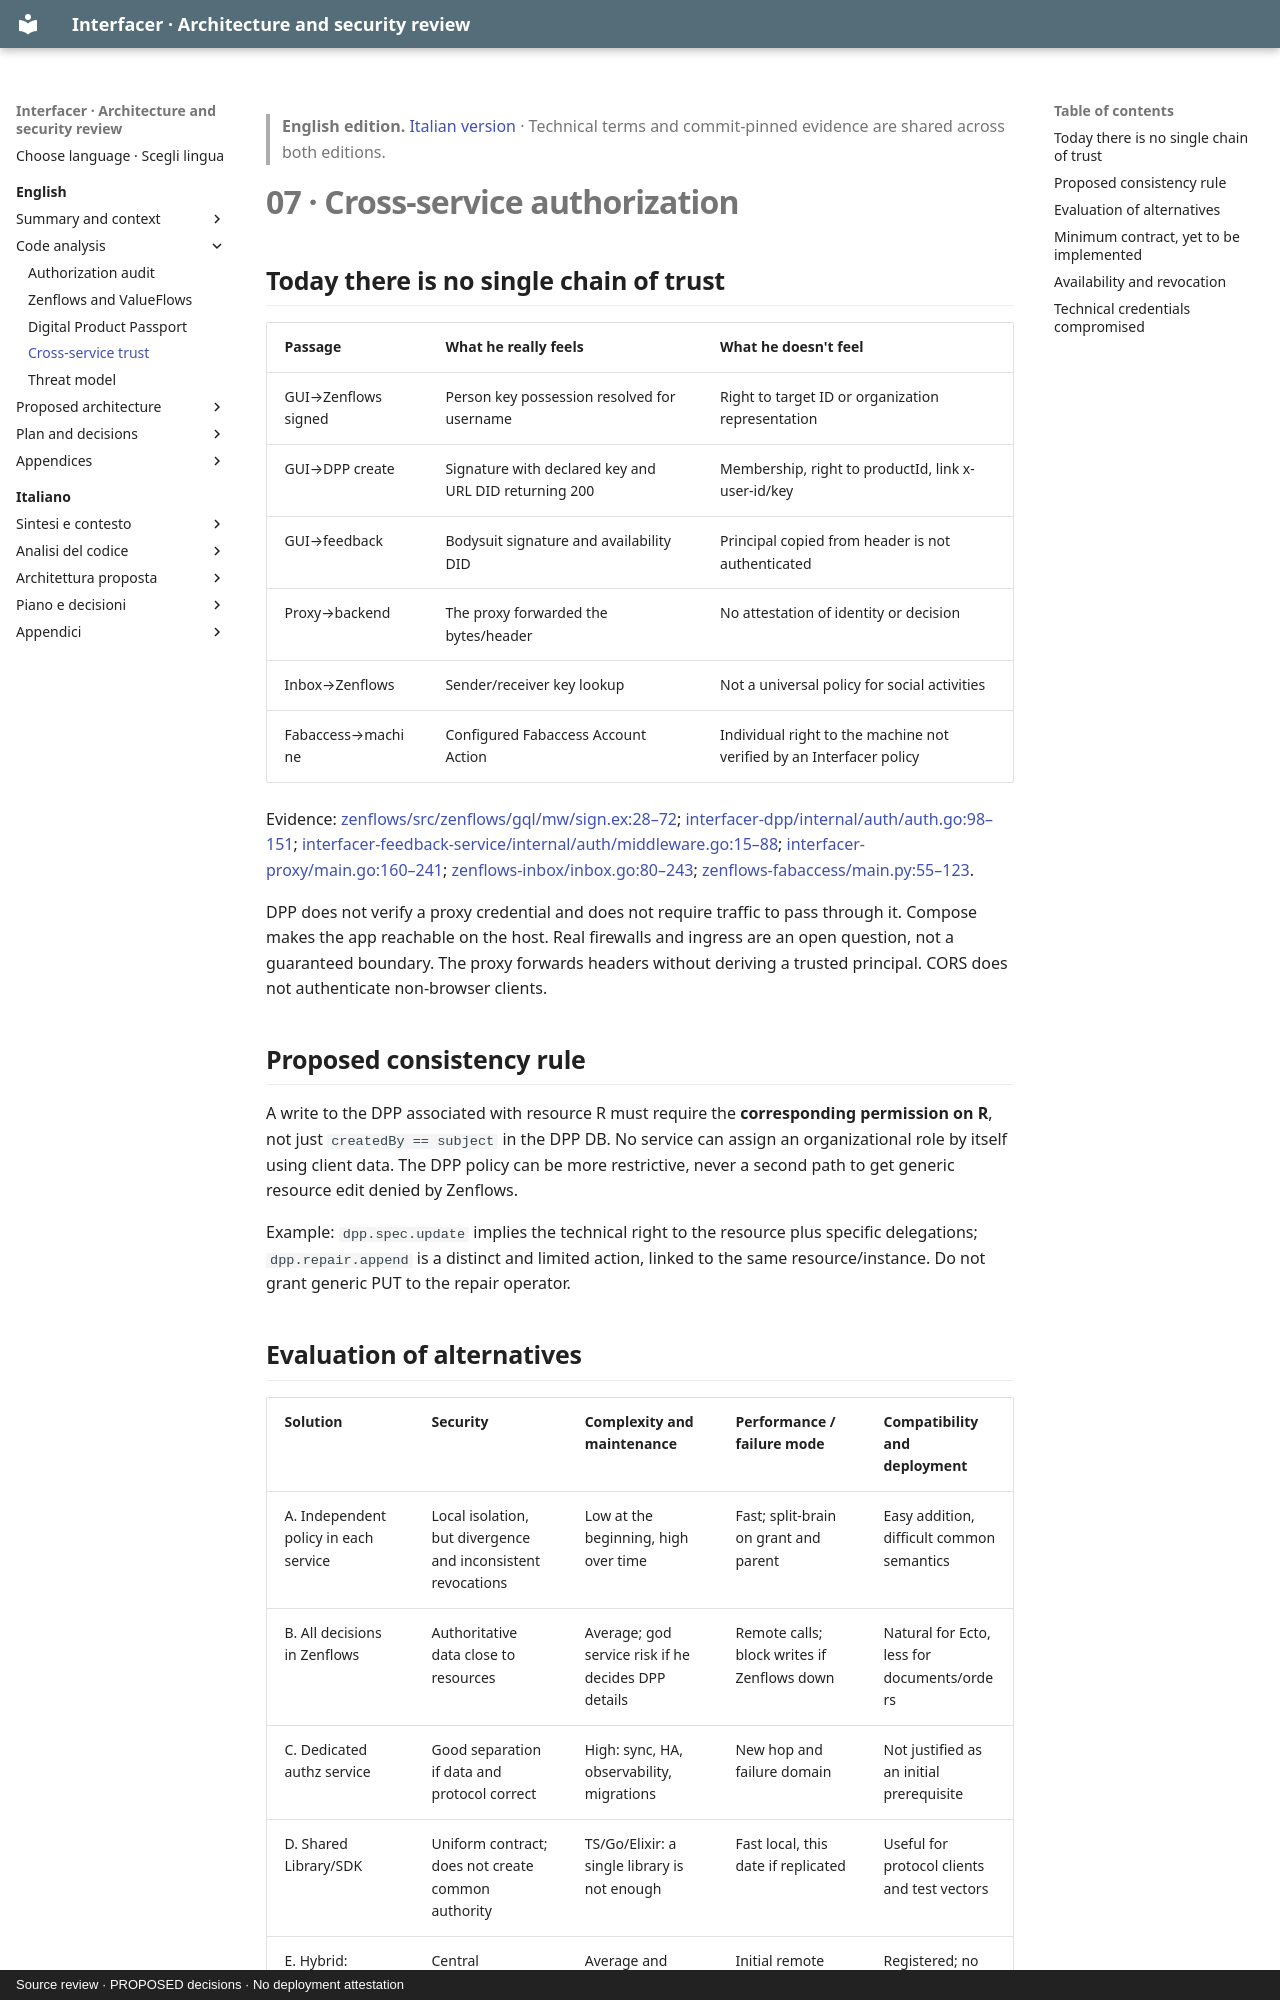

repository: interfacerproject/interfacer-architecture-security-review · page: en/07-cross-service-authorization/index.html · generator: mkdocs · copyright: Source review · PROPOSED decisions · No deployment attestation

> **English edition.** [Italian version](../it/07-cross-service-authorization.md) · Technical terms and commit-pinned evidence are shared across both editions.

# 07 · Cross-service authorization

## Today there is no single chain of trust

| Passage | What he really feels | What he doesn't feel |
|---|---|---|
| GUI→Zenflows signed | Person key possession resolved for username | Right to target ID or organization representation |
| GUI→DPP create | Signature with declared key and URL DID returning 200 | Membership, right to productId, link x-user-id/key |
| GUI→feedback | Bodysuit signature and availability DID | Principal copied from header is not authenticated |
| Proxy→backend | The proxy forwarded the bytes/header | No attestation of identity or decision |
| Inbox→Zenflows | Sender/receiver key lookup | Not a universal policy for social activities |
| Fabaccess→machine | Configured Fabaccess Account Action | Individual right to the machine not verified by an Interfacer policy |

Evidence: [zenflows/src/zenflows/gql/mw/sign.ex:28–72](https://github.com/interfacerproject/zenflows/blob/893489d81fddf07e470094e72863958de402cca7/src/zenflows/gql/mw/sign.ex#L28-L72); [interfacer-dpp/internal/auth/auth.go:98–151](https://github.com/interfacerproject/interfacer-dpp/blob/5f6ae20380ae80716ac6a8742b69bdc82e141296/internal/auth/auth.go#L98-L151); [interfacer-feedback-service/internal/auth/middleware.go:15–88](https://github.com/interfacerproject/interfacer-feedback-service/blob/d905a82a02d4115b13c87557591b7ddca6eb39b1/internal/auth/middleware.go#L15-L88); [interfacer-proxy/main.go:160–241](https://github.com/interfacerproject/interfacer-proxy/blob/10d07344e2bcf7e3673f906e51aeb52cd6abf0cb/main.go#L160-L241); [zenflows-inbox/inbox.go:80–243](https://github.com/interfacerproject/zenflows-inbox/blob/963ae1d38116fb17ed35d6524ca7cfb8f16c0efd/inbox.go#L80-L243); [zenflows-fabaccess/main.py:55–123](https://github.com/interfacerproject/zenflows-fabaccess/blob/8294b50a9e97f2ef85ad72fc0bc0cff66af33cfc/main.py#L55-L123).

DPP does not verify a proxy credential and does not require traffic to pass through it. Compose makes the app reachable on the host. Real firewalls and ingress are an open question, not a guaranteed boundary. The proxy forwards headers without deriving a trusted principal. CORS does not authenticate non-browser clients.

## Proposed consistency rule

A write to the DPP associated with resource R must require the **corresponding permission on R**, not just `createdBy == subject` in the DPP DB. No service can assign an organizational role by itself using client data. The DPP policy can be more restrictive, never a second path to get generic resource edit denied by Zenflows.

Example: `dpp.spec.update` implies the technical right to the resource plus specific delegations; `dpp.repair.append` is a distinct and limited action, linked to the same resource/instance. Do not grant generic PUT to the repair operator.
